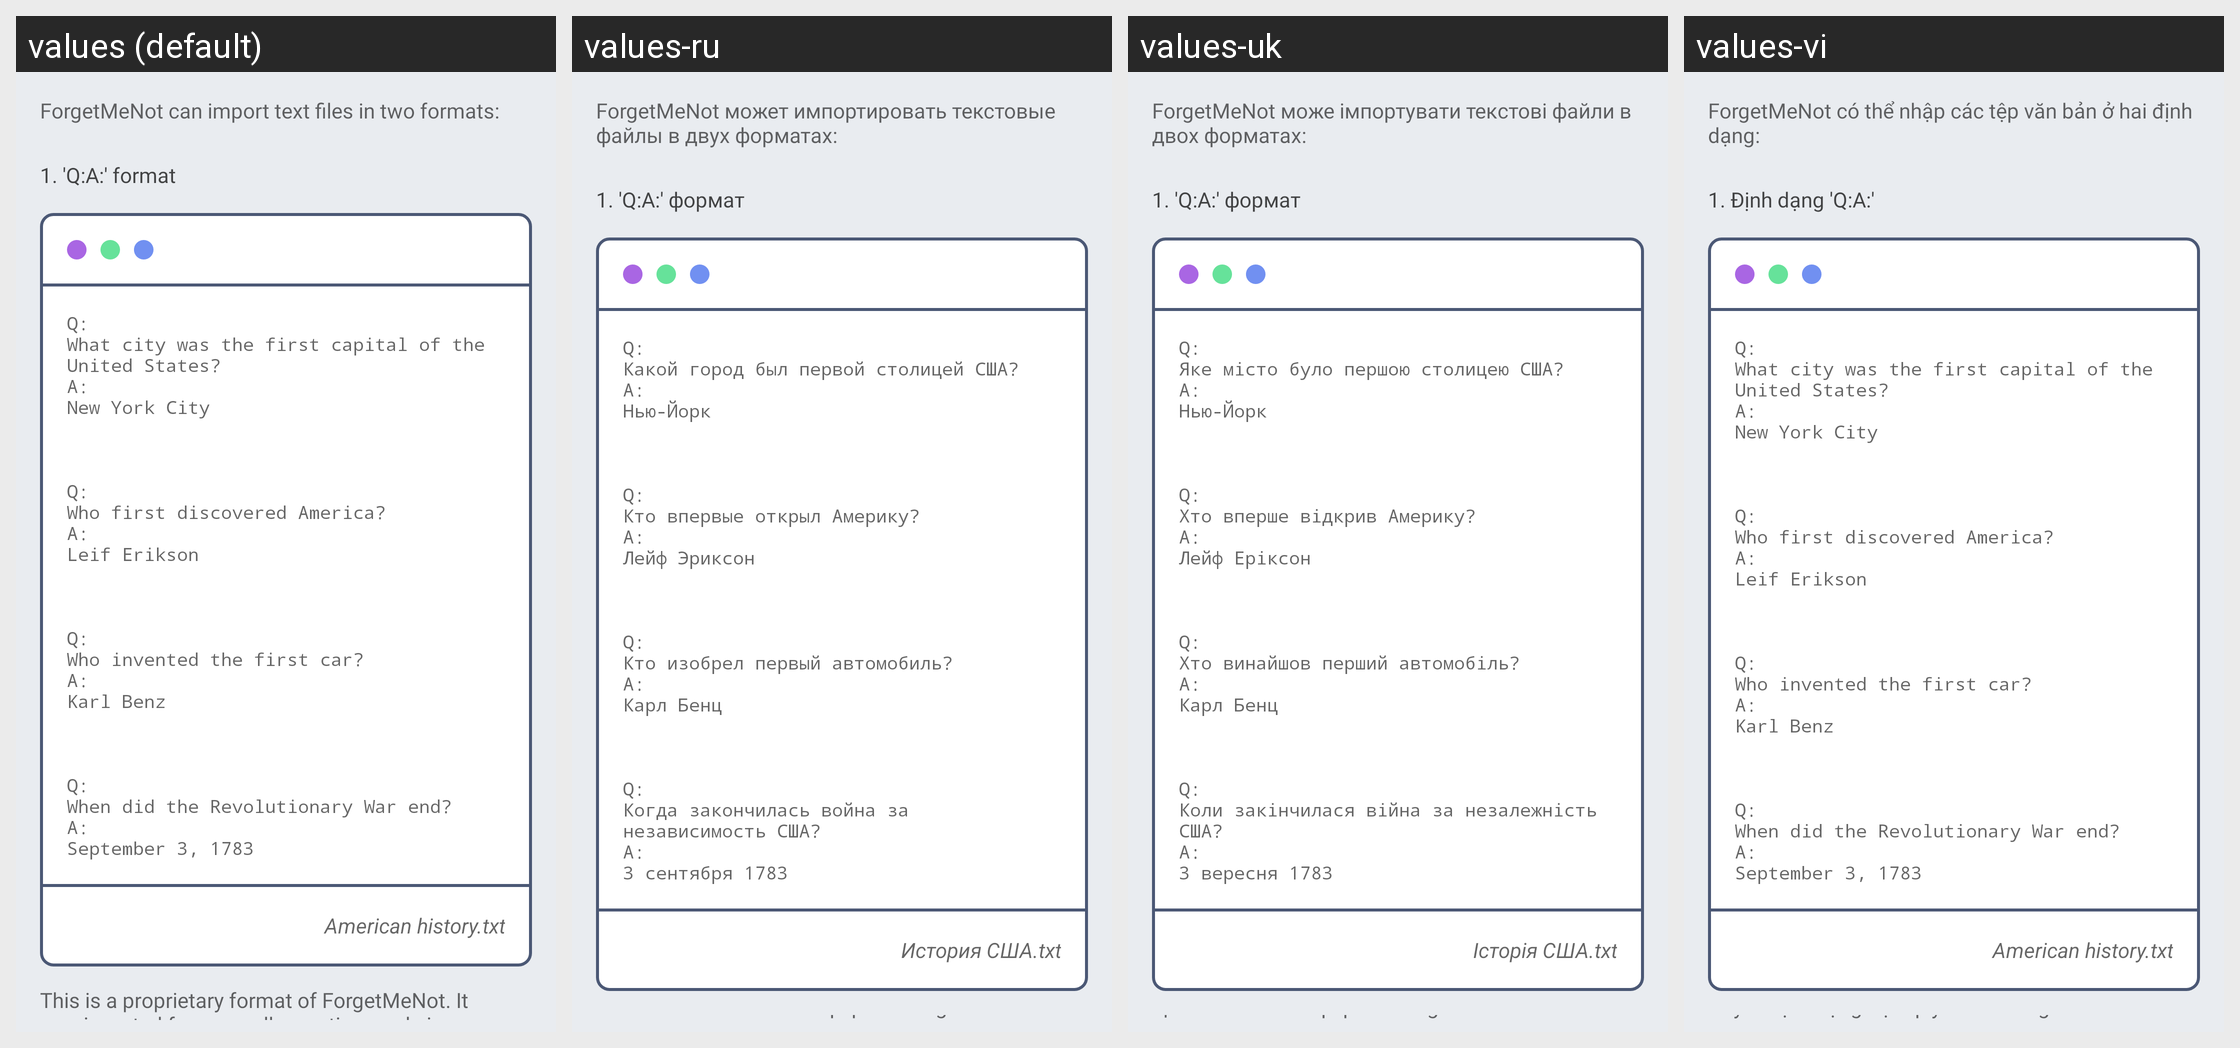

Here is an Android app screen in its default locale and in the app's own translations. Write out the translated-string differences for the strings that appear on this screen.
Android screen res/layout/article_import_of_file.xml rendered under 4 locales, left to right: values (default), values-ru, values-uk, values-vi. Device: Nexus 5 (rendered at 1080×1920; each locale shown at half size, 540×960, under a caption strip naming it); theme AppTheme.
Other locales in the repository, not shown: values-cs, values-de, values-el, values-es, values-eu, values-fr, values-hi, values-in, values-it, values-ne, values-nl, values-pl, values-pt-rBR, values-pt-rPT, values-tr, values-zh-rCN.
Strings drawn on this screen, with the default value and each locale's value (text and hints the layout hard-codes, and strings that could not be matched under every locale, appear in the picture but are not listed):

article_import_of_file_paragraph_1
  values: ForgetMeNot can import text files in two formats:
  values-ru: ForgetMeNot может импортировать текстовые файлы в двух форматах:
  values-uk: ForgetMeNot може імпортувати текстові файли в двох форматах:
  values-vi: ForgetMeNot có thể nhập các tệp văn bản ở hai định dạng:

article_import_of_file_qa_format_section_title
  values: 1. 'Q:A:' format
  values-ru: 1. 'Q:A:' формат
  values-uk: 1. 'Q:A:' формат
  values-vi: 1. Định dạng 'Q:A:'

example_of_text_file_qa_format
  values: Q: 
      What city was the first capital of the United States? 
      A: 
      New York City 
      
      
      
      Q: 
      Who first discovered America? 
      A: 
      Leif Erikson 
      
      
      
      Q: 
      Who invented the first car? 
      A: 
      Karl Benz 
      
      
      
      Q: 
      When did the Revolutionary War end? 
      A: 
      September 3, 1783
  values-ru: Q: 
      Какой город был первой столицей США? 
      A: 
      Нью-Йорк 
      
      
      
      Q: 
      Кто впервые открыл Америку? 
      A: 
      Лейф Эриксон 
      
      
      
      Q: 
      Кто изобрел первый автомобиль? 
      A: 
      Карл Бенц 
      
      
      
      Q: 
      Когда закончилась война за независимость США? 
      A: 
      3 сентября 1783
  values-uk: Q: 
      Яке місто було першою столицею США? 
      A: 
      Нью-Йорк 
      
      
      
      Q: 
      Хто вперше відкрив Америку? 
      A: 
      Лейф Еріксон 
      
      
      
      Q: 
      Хто винайшов перший автомобіль? 
      A: 
      Карл Бенц 
      
      
      
      Q: 
      Коли закінчилася війна за незалежність США? 
      A: 
      3 вересня 1783
  values-vi: Q: 
      What city was the first capital of the United States? 
      A: 
      New York City 
      
      
      
      Q: 
      Who first discovered America? 
      A: 
      Leif Erikson 
      
      
      
      Q: 
      Who invented the first car? 
      A: 
      Karl Benz 
      
      
      
      Q: 
      When did the Revolutionary War end? 
      A: 
      September 3, 1783

example_qa_format_file_name
  values: American history.txt
  values-ru: История США.txt
  values-uk: Історія США.txt
  values-vi: American history.txt

article_import_of_file_qa_format_description
  values: This is a proprietary format of ForgetMeNot. It was invented for manually creating cards in a text file. This format is intuitive and readable. It is recommended to use this format if you compose cards on a computer.
  values-ru: Это свой собственный формат ForgetMeNot. Он был изобретен для ручного создания карточек в текстовом файле. Этот формат интуитивно понятен и удобочитаем. Рекомендуется использовать этот формат, если вы составляете карточки на компьютере.
  values-uk: Це свій власний формат ForgetMeNot. Він був винайдений для ручного створення карток в текстовому файлі. Цей формат інтуїтивно зрозумілий і легкий для читання. Рекомендується використовувати цей формат, якщо ви складаєте картки на комп'ютері.
  values-vi: Đây là định dạng độc quyền của ForgetMeNot. Nó được phát minh để tạo các thẻ theo cách thủ công trong tệp văn bản. Định dạng này rất trực quan và dễ đọc. Chúng tôi khuyên bạn dùng định dạng này nếu bạn soạn các thẻ trên máy tính.
